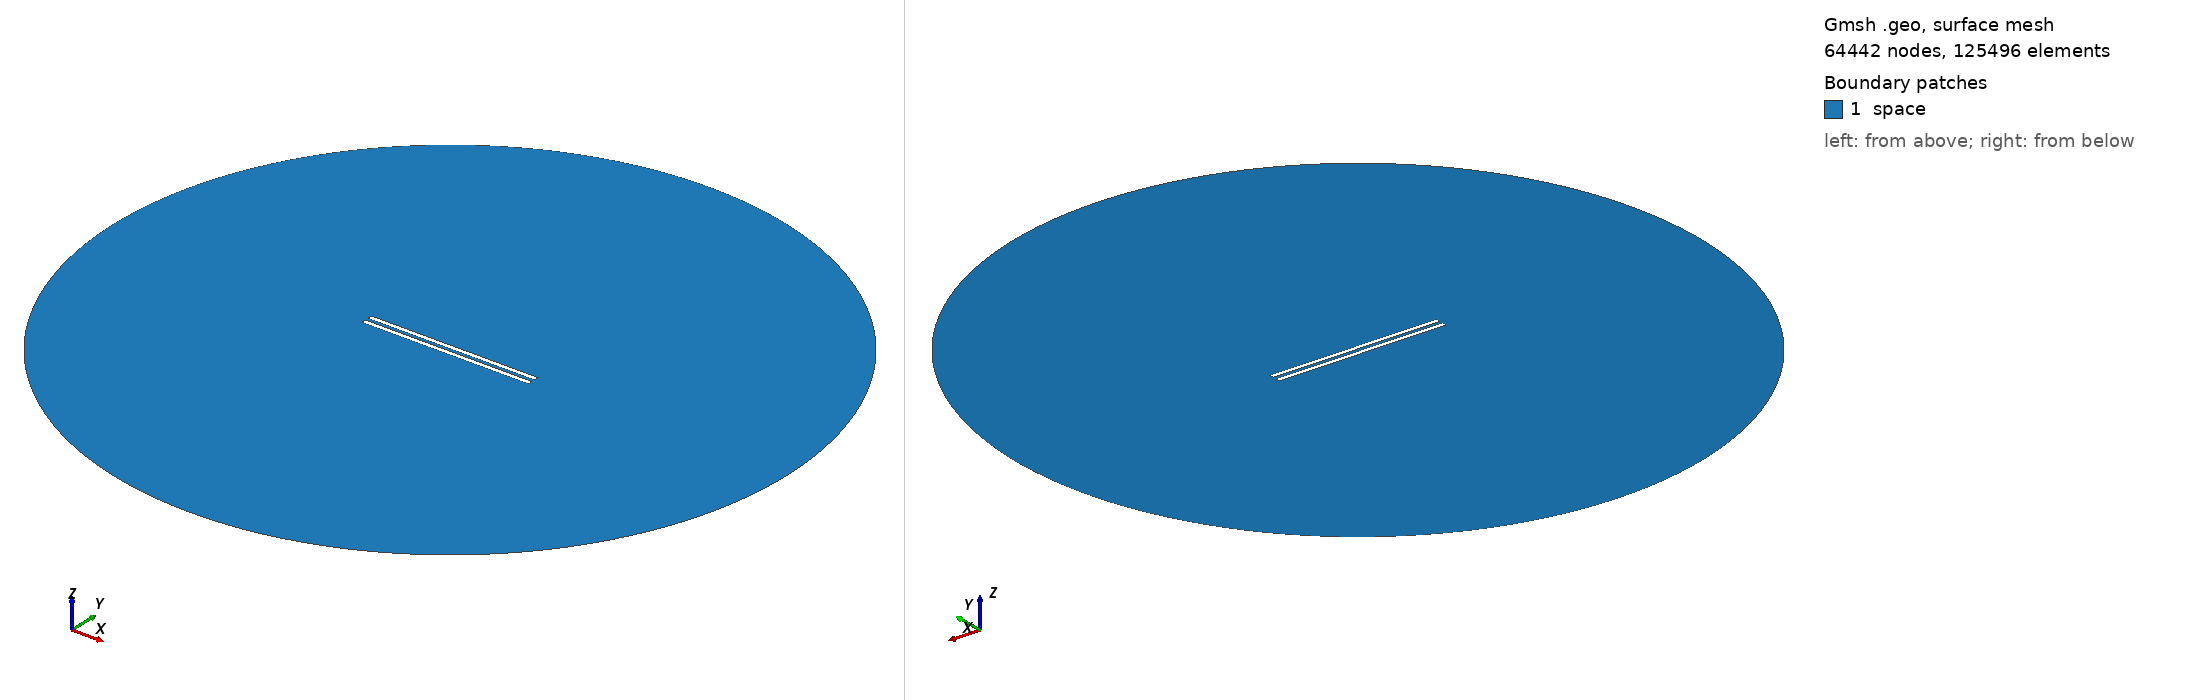

Gmsh geometry script, surface-meshed: 64442 nodes, 125496 surface elements. Boundary patches (legend numbers): 1 space. Left view from above one corner, right view from below the opposite corner. Legend entries are the model's physical surfaces. The drawing asked Gmsh for element sizes between 1% and 20% of the model's largest extent; the script's own settings can give other sizes.

=== geometry_overetch_0.5827586206896551.geo (drawn) ===
// Set the geometry kernel
SetFactory("OpenCASCADE");

//---------------------------------------
// Rectangles
//---------------------------------------

// Rectangle 1 (top)
Point(1) = {-49.41724137931035, 1, 0, 1.0};
Point(2) = {49.41724137931035, 1, 0, 1.0};
Point(3) = {49.41724137931035, 3.8344827586206898, 0, 1.0};
Point(4) = {-49.41724137931035, 3.8344827586206898, 0, 1.0};

Line(1) = {1, 2};
Line(2) = {2, 3};
Line(3) = {3, 4};
Line(4) = {4, 1};

Line Loop(1) = {1, 2, 3, 4};
Plane Surface(1) = {1};

Rotate { {0, 0, 1}, {-49.41724137931035, 1, 0}, 0 } {
  Surface{1};
}

// Rectangle 2 (bottom)
Point(5) = {-49.41724137931035, -1, 0, 1.0};
Point(6) = {49.41724137931035, -1, 0, 1.0};
Point(7) = {49.41724137931035, -3.8344827586206898, 0, 1.0};
Point(8) = {-49.41724137931035, -3.8344827586206898, 0, 1.0};

Line(5) = {5, 6};
Line(6) = {6, 7};
Line(7) = {7, 8};
Line(8) = {8, 5};

Line Loop(2) = {5, 6, 7, 8};
Plane Surface(2) = {2}; 


//---------------------------------------
// Circle
//---------------------------------------

// Define points
Point(9) = {0, 0, 0};        // Center
Point(10) = {200, 0, 0};     // Start point
Point(11) = {0, 200, 0};     // 90 degrees
Point(12) = {-200, 0, 0};    // 180 degrees
Point(13) = {0, -200, 0};    // 270 degrees

// Define circle arcs (each needs start, center, end)
Circle(9) = {10, 9, 11};
Circle(10) = {11, 9, 12};
Circle(11) = {12, 9, 13};
Circle(12) = {13, 9, 10};

// Define curve loop and surface if needed
Curve Loop(3) = {9, 10, 11, 12};
Surface(3) = {3};

//---------------------------------------
// Define Physical Groups
//---------------------------------------                

//--- Physical Curves
// Physical groups for boundaries
Physical Line("upper_plate", 10) = {1, 2, 3, 4};
Physical Line("lower_plate", 11) = {5, 6, 7, 8};
Physical Line("boundary", 20) = {9, 10, 11, 12};  

// Subtract Rectangles from Circle
BooleanDifference{ Surface{3}; Delete; }{ Surface{1}; Surface{2}; Delete; }
//--- Physical Surfaces
Physical Surface("space", 30) = {3};


//---------------------------------------
// Fine mesh near the plates
//--------------------------------------- 

// Define a distance field for mesh refinement
Field[1] = Distance;
Field[1].CurvesList = {1, 2, 3, 4, 5, 6, 7, 8};  // Rectangle curves
Field[1].NumPointsPerCurve = 200;

// Define threshold field to control mesh size based on distance to attractor
Field[2] = Threshold;
Field[2].IField = 1;
Field[2].LcMin = 0.1; // Minimum element size near the attractor
Field[2].LcMax = 10;  // Maximum element size away from the attractor
Field[2].DistMin = 0.01;
Field[2].DistMax = 40;

Background Field = 2;

//---------------------------------------
// 6. Generate the Mesh
//---------------------------------------
Mesh 2;  // 2D mesh generation
